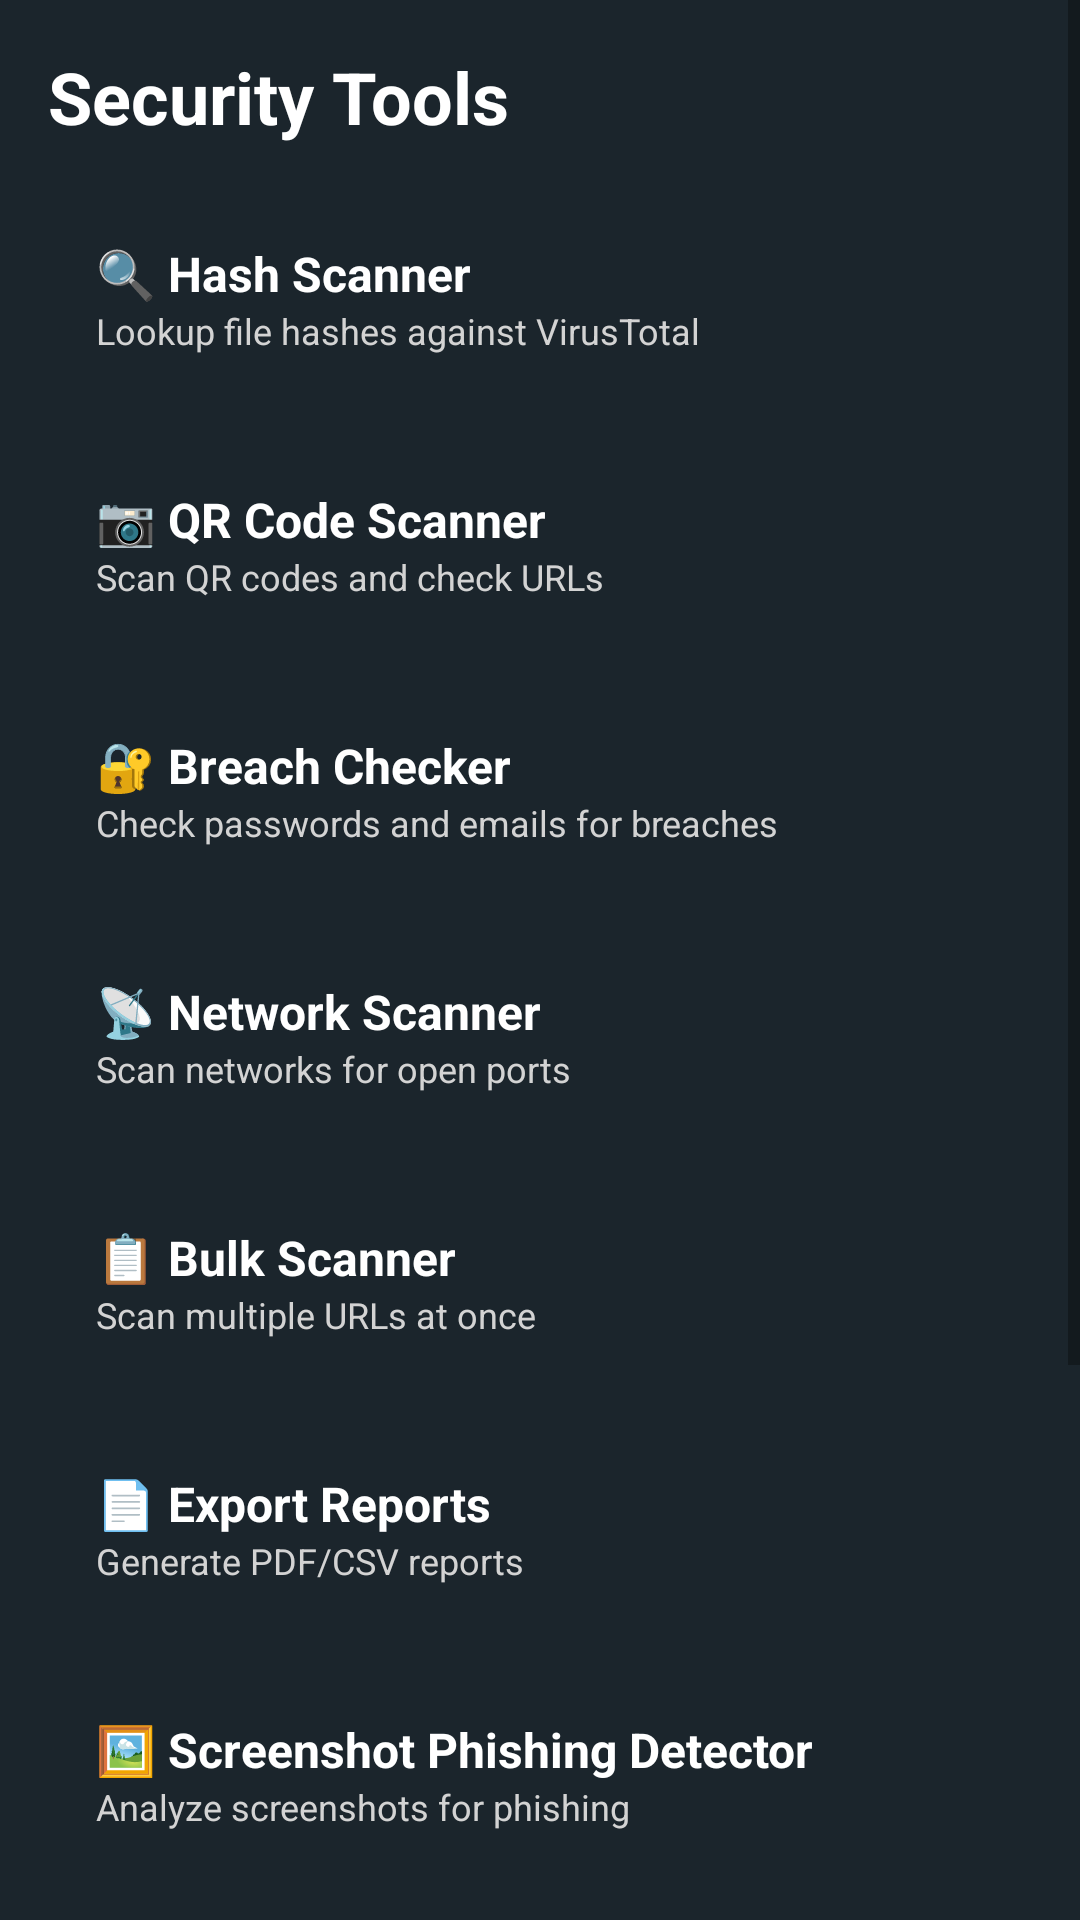

Write the Android layout XML for this screen, with the resource values it uses.
<!-- AndroidManifest.xml: application theme Theme.HadesEye -->
<!-- res/layout/fragment_tools.xml -->
<?xml version="1.0" encoding="utf-8"?>
<ScrollView xmlns:android="http://schemas.android.com/apk/res/android"
    android:layout_width="match_parent"
    android:layout_height="match_parent"
    android:background="@color/primarycolor"
    android:fillViewport="true">

    <LinearLayout
        android:layout_width="match_parent"
        android:layout_height="wrap_content"
        android:orientation="vertical"
        android:padding="16dp">

        <TextView
            android:layout_width="match_parent"
            android:layout_height="wrap_content"
            android:text="Security Tools"
            android:textSize="24sp"
            android:textStyle="bold"
            android:textColor="@color/white"
            android:layout_marginBottom="16dp"/>

        
        <LinearLayout
            android:id="@+id/layoutHashScanner"
            android:layout_width="match_parent"
            android:layout_height="wrap_content"
            android:orientation="vertical"
            android:padding="16dp"
            android:background="@drawable/history_item_bg"
            android:layout_marginBottom="12dp"
            android:clickable="true"
            android:focusable="true">

            <TextView
                android:layout_width="wrap_content"
                android:layout_height="wrap_content"
                android:text="🔍 Hash Scanner"
                android:textSize="16sp"
                android:textStyle="bold"
                android:textColor="@color/white"/>

            <TextView
                android:layout_width="wrap_content"
                android:layout_height="wrap_content"
                android:text="Lookup file hashes against VirusTotal"
                android:textSize="12sp"
                android:textColor="@color/grey"/>
        </LinearLayout>

        
        <LinearLayout
            android:id="@+id/layoutQRScanner"
            android:layout_width="match_parent"
            android:layout_height="wrap_content"
            android:orientation="vertical"
            android:padding="16dp"
            android:background="@drawable/history_item_bg"
            android:layout_marginBottom="12dp"
            android:clickable="true"
            android:focusable="true">

            <TextView
                android:layout_width="wrap_content"
                android:layout_height="wrap_content"
                android:text="📷 QR Code Scanner"
                android:textSize="16sp"
                android:textStyle="bold"
                android:textColor="@color/white"/>

            <TextView
                android:layout_width="wrap_content"
                android:layout_height="wrap_content"
                android:text="Scan QR codes and check URLs"
                android:textSize="12sp"
                android:textColor="@color/grey"/>
        </LinearLayout>

        
        <LinearLayout
            android:id="@+id/layoutBreachChecker"
            android:layout_width="match_parent"
            android:layout_height="wrap_content"
            android:orientation="vertical"
            android:padding="16dp"
            android:background="@drawable/history_item_bg"
            android:layout_marginBottom="12dp"
            android:clickable="true"
            android:focusable="true">

            <TextView
                android:layout_width="wrap_content"
                android:layout_height="wrap_content"
                android:text="🔐 Breach Checker"
                android:textSize="16sp"
                android:textStyle="bold"
                android:textColor="@color/white"/>

            <TextView
                android:layout_width="wrap_content"
                android:layout_height="wrap_content"
                android:text="Check passwords and emails for breaches"
                android:textSize="12sp"
                android:textColor="@color/grey"/>
        </LinearLayout>

        
        <LinearLayout
            android:id="@+id/layoutNetworkScanner"
            android:layout_width="match_parent"
            android:layout_height="wrap_content"
            android:orientation="vertical"
            android:padding="16dp"
            android:background="@drawable/history_item_bg"
            android:layout_marginBottom="12dp"
            android:clickable="true"
            android:focusable="true">

            <TextView
                android:layout_width="wrap_content"
                android:layout_height="wrap_content"
                android:text="📡 Network Scanner"
                android:textSize="16sp"
                android:textStyle="bold"
                android:textColor="@color/white"/>

            <TextView
                android:layout_width="wrap_content"
                android:layout_height="wrap_content"
                android:text="Scan networks for open ports"
                android:textSize="12sp"
                android:textColor="@color/grey"/>
        </LinearLayout>

        
        <LinearLayout
            android:id="@+id/layoutBulkScanner"
            android:layout_width="match_parent"
            android:layout_height="wrap_content"
            android:orientation="vertical"
            android:padding="16dp"
            android:background="@drawable/history_item_bg"
            android:layout_marginBottom="12dp"
            android:clickable="true"
            android:focusable="true">

            <TextView
                android:layout_width="wrap_content"
                android:layout_height="wrap_content"
                android:text="📋 Bulk Scanner"
                android:textSize="16sp"
                android:textStyle="bold"
                android:textColor="@color/white"/>

            <TextView
                android:layout_width="wrap_content"
                android:layout_height="wrap_content"
                android:text="Scan multiple URLs at once"
                android:textSize="12sp"
                android:textColor="@color/grey"/>
        </LinearLayout>

        
        <LinearLayout
            android:id="@+id/layoutExportReports"
            android:layout_width="match_parent"
            android:layout_height="wrap_content"
            android:orientation="vertical"
            android:padding="16dp"
            android:background="@drawable/history_item_bg"
            android:layout_marginBottom="12dp"
            android:clickable="true"
            android:focusable="true">

            <TextView
                android:layout_width="wrap_content"
                android:layout_height="wrap_content"
                android:text="📄 Export Reports"
                android:textSize="16sp"
                android:textStyle="bold"
                android:textColor="@color/white"/>

            <TextView
                android:layout_width="wrap_content"
                android:layout_height="wrap_content"
                android:text="Generate PDF/CSV reports"
                android:textSize="12sp"
                android:textColor="@color/grey"/>
        </LinearLayout>

        
        <LinearLayout
            android:id="@+id/layoutPhishingDetector"
            android:layout_width="match_parent"
            android:layout_height="wrap_content"
            android:orientation="vertical"
            android:padding="16dp"
            android:background="@drawable/history_item_bg"
            android:layout_marginBottom="12dp"
            android:clickable="true"
            android:focusable="true">

            <TextView
                android:layout_width="wrap_content"
                android:layout_height="wrap_content"
                android:text="🖼️ Screenshot Phishing Detector"
                android:textSize="16sp"
                android:textStyle="bold"
                android:textColor="@color/white"/>

            <TextView
                android:layout_width="wrap_content"
                android:layout_height="wrap_content"
                android:text="Analyze screenshots for phishing"
                android:textSize="12sp"
                android:textColor="@color/grey"/>
        </LinearLayout>

        
        <LinearLayout
            android:id="@+id/layoutAPKScanner"
            android:layout_width="match_parent"
            android:layout_height="wrap_content"
            android:orientation="vertical"
            android:padding="16dp"
            android:background="@drawable/history_item_bg"
            android:layout_marginBottom="12dp"
            android:clickable="true"
            android:focusable="true">

            <TextView
                android:layout_width="wrap_content"
                android:layout_height="wrap_content"
                android:text="📦 APK Deep Scanner"
                android:textSize="16sp"
                android:textStyle="bold"
                android:textColor="@color/white"/>

            <TextView
                android:layout_width="wrap_content"
                android:layout_height="wrap_content"
                android:text="Analyze APK files for threats"
                android:textSize="12sp"
                android:textColor="@color/grey"/>
        </LinearLayout>

        
        <LinearLayout
            android:id="@+id/layoutURLProtection"
            android:layout_width="match_parent"
            android:layout_height="wrap_content"
            android:orientation="vertical"
            android:padding="16dp"
            android:background="@drawable/history_item_bg"
            android:layout_marginBottom="12dp"
            android:clickable="true"
            android:focusable="true">

            <TextView
                android:layout_width="wrap_content"
                android:layout_height="wrap_content"
                android:text="🛡️ Real-time URL Protection"
                android:textSize="16sp"
                android:textStyle="bold"
                android:textColor="@color/white"/>

            <TextView
                android:layout_width="wrap_content"
                android:layout_height="wrap_content"
                android:text="Monitor clipboard for malicious URLs"
                android:textSize="12sp"
                android:textColor="@color/grey"/>
        </LinearLayout>

        
        <LinearLayout
            android:id="@+id/layoutScheduledScans"
            android:layout_width="match_parent"
            android:layout_height="wrap_content"
            android:orientation="vertical"
            android:padding="16dp"
            android:background="@drawable/history_item_bg"
            android:layout_marginBottom="12dp"
            android:clickable="true"
            android:focusable="true">

            <TextView
                android:layout_width="wrap_content"
                android:layout_height="wrap_content"
                android:text="⏰ Scheduled Scans"
                android:textSize="16sp"
                android:textStyle="bold"
                android:textColor="@color/white"/>

            <TextView
                android:layout_width="wrap_content"
                android:layout_height="wrap_content"
                android:text="Automate periodic security scans"
                android:textSize="12sp"
                android:textColor="@color/grey"/>
        </LinearLayout>

    </LinearLayout>
</ScrollView>
<!-- resources referenced by this layout -->
<resources>
  <color name="grey">#D3D3D3</color>
  <color name="primarycolor">#1B252C</color>
  <color name="white">#FFFFFFFF</color>
  <style name="Theme.HadesEye" parent="Base.Theme.HadesEye" />
  <style name="Base.Theme.HadesEye" parent="Theme.Design.Light.NoActionBar">
          
          
      </style>
</resources>
